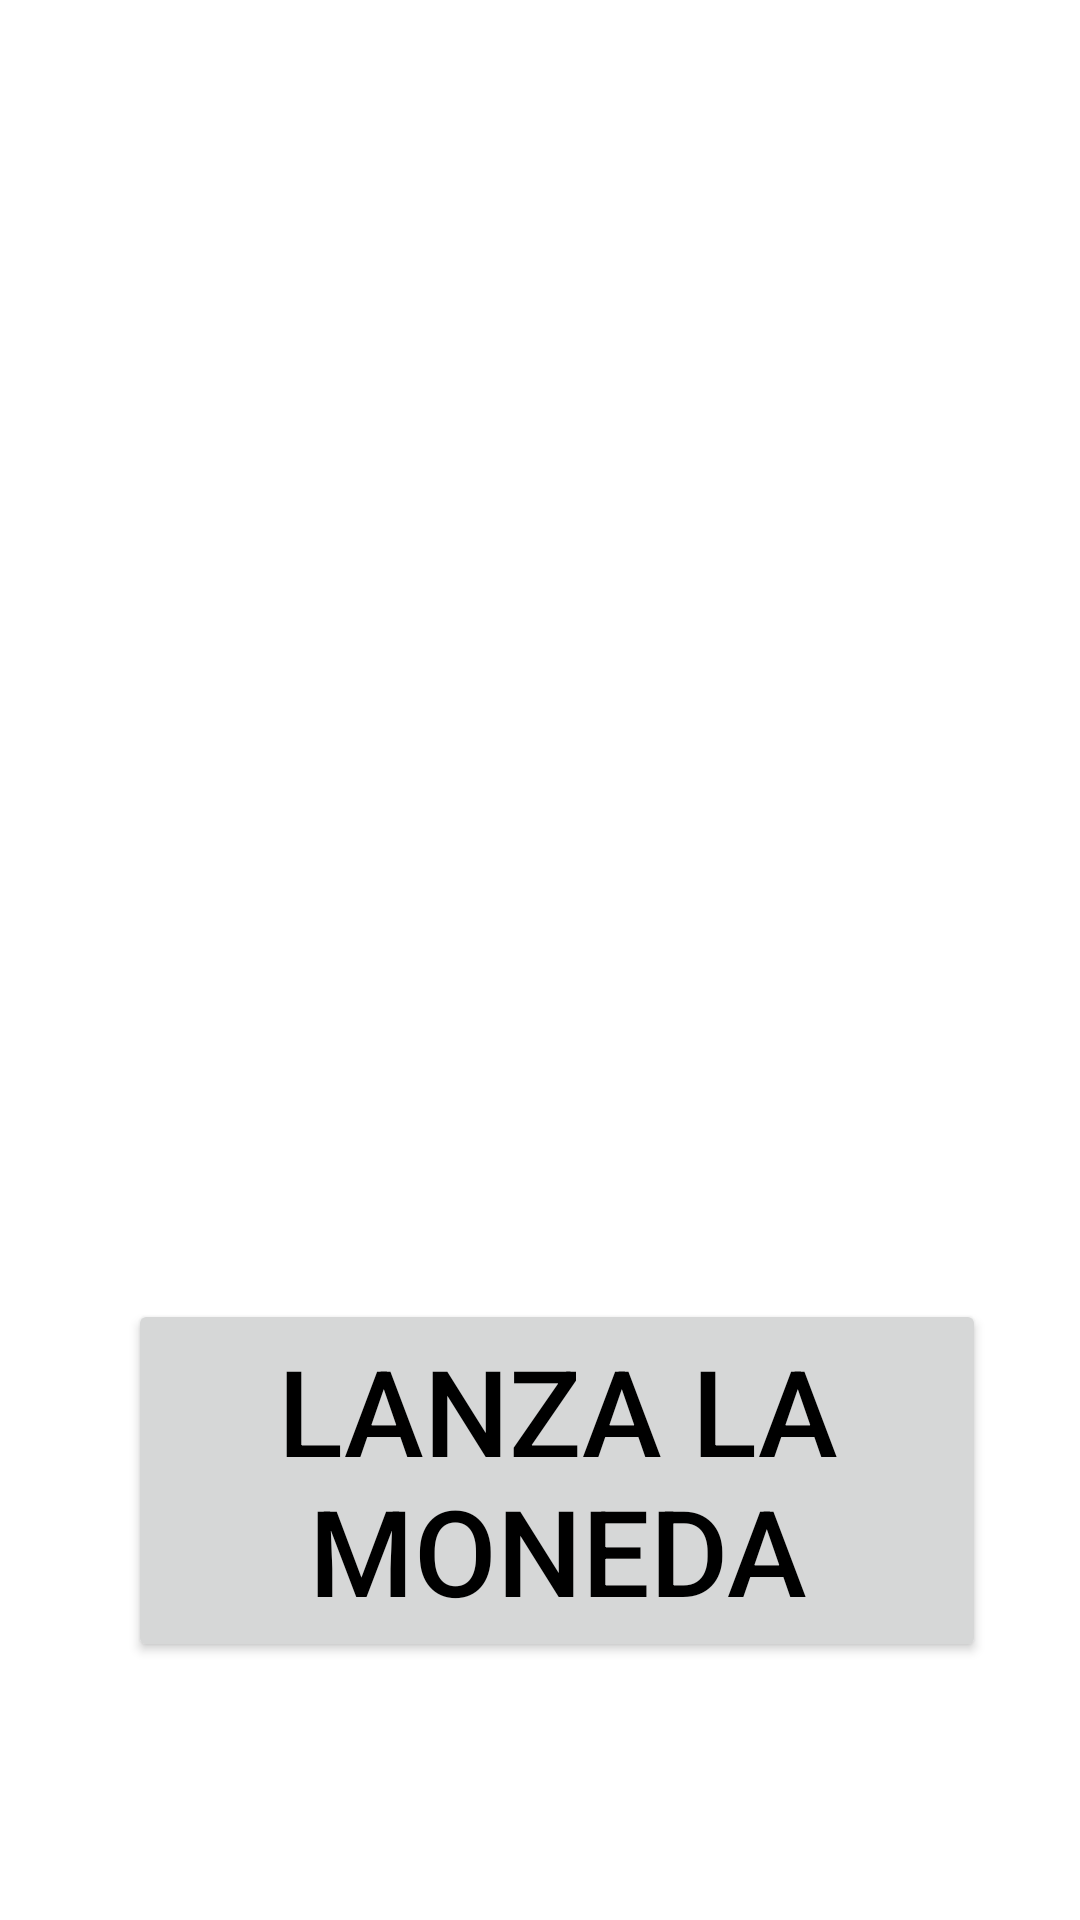

Layout XML and referenced resources for this Android screen:
<!-- AndroidManifest.xml: application theme Theme.DADOSAPP -->
<!-- res/layout/activity_coins.xml -->
<?xml version="1.0" encoding="utf-8"?>
<androidx.constraintlayout.widget.ConstraintLayout xmlns:android="http://schemas.android.com/apk/res/android"
    xmlns:app="http://schemas.android.com/apk/res-auto"
    xmlns:tools="http://schemas.android.com/tools"
    android:layout_width="match_parent"
    android:layout_height="match_parent"
    tools:context=".COINS">

    <Button
        android:id="@+id/lanzarmonedas"
        android:layout_width="286dp"
        android:layout_height="121dp"
        android:text="LANZA LA MONEDA"
        android:textColor="@color/black"
        android:textSize="40sp"
        app:layout_constraintBottom_toBottomOf="parent"
        app:layout_constraintHorizontal_bias="0.576"
        app:layout_constraintLeft_toLeftOf="parent"
        app:layout_constraintRight_toRightOf="parent"
        app:layout_constraintTop_toTopOf="parent"
        app:layout_constraintVertical_bias="0.834" />

    <ImageView
        android:id="@+id/ladomonedas"
        android:layout_width="wrap_content"
        android:layout_height="wrap_content"
        app:layout_constraintBottom_toBottomOf="parent"
        app:layout_constraintHorizontal_bias="0.54"
        app:layout_constraintLeft_toLeftOf="parent"
        app:layout_constraintRight_toRightOf="parent"
        app:layout_constraintTop_toTopOf="parent"
        app:layout_constraintVertical_bias="0.232"
        app:srcCompat="@drawable/cara" />


</androidx.constraintlayout.widget.ConstraintLayout>
<!-- resources referenced by this layout -->
<resources>
  <style name="Theme.DADOSAPP" parent="Theme.MaterialComponents.DayNight.DarkActionBar">
          
          <item name="colorPrimary">@color/purple_500</item>
          <item name="colorPrimaryVariant">@color/purple_700</item>
          <item name="colorOnPrimary">@color/white</item>
          
          <item name="colorSecondary">@color/teal_200</item>
          <item name="colorSecondaryVariant">@color/teal_700</item>
          <item name="colorOnSecondary">@color/black</item>
          
          <item name="android:statusBarColor" tools:targetApi="l">?attr/colorPrimaryVariant</item>
          
      </style>
  <!-- not gathered from this repository: default colours our renderer supplied (Android Studio template values) -->
  <color name="purple_500">#FF6200EE</color>
  <color name="purple_700">#FF3700B3</color>
  <color name="teal_200">#FF03DAC5</color>
  <color name="teal_700">#FF018786</color>
  <color name="black">#FF000000</color>
  <color name="white">#FFFFFFFF</color>
</resources>
